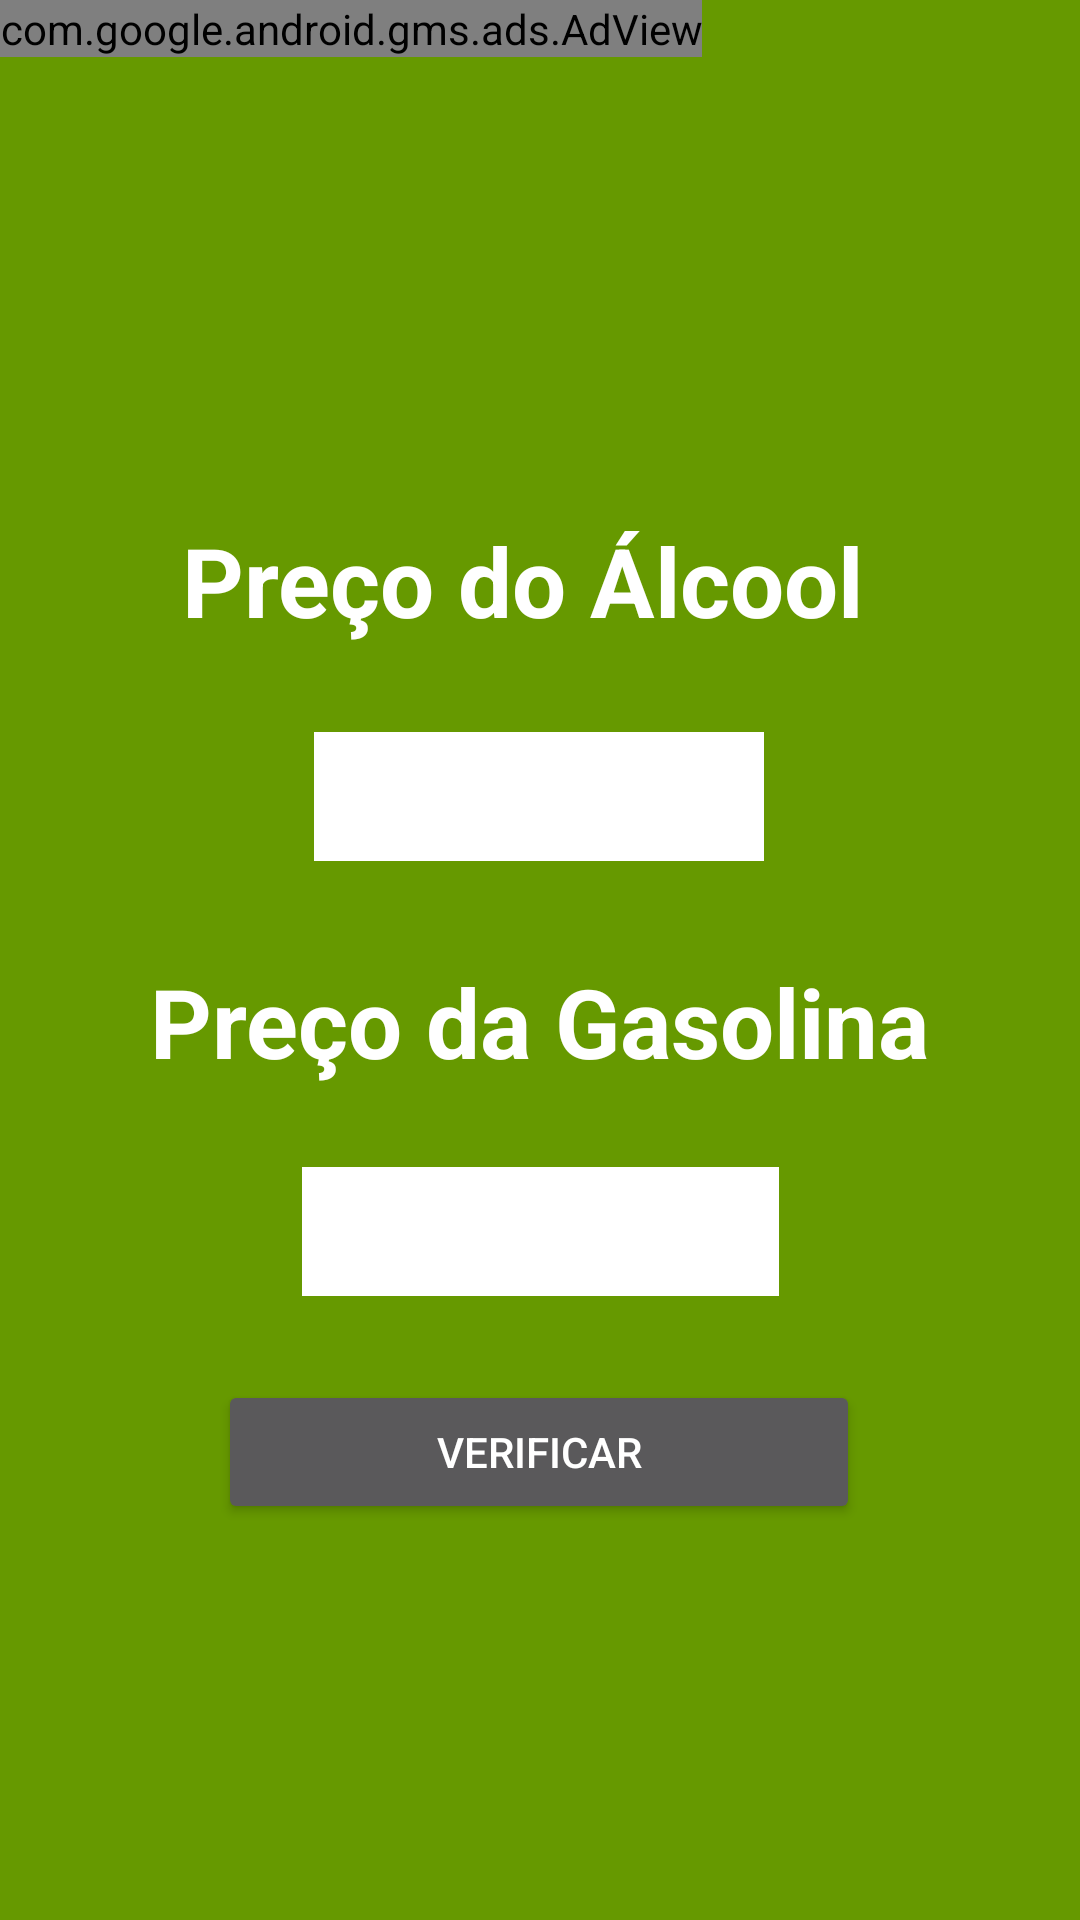

Reconstruct the res/layout file that produces this screen, plus the resources it refers to.
<!-- AndroidManifest.xml: activity theme meu_tema -->
<!-- res/layout/activity_main.xml -->
<?xml version="1.0" encoding="utf-8"?>
<android.support.constraint.ConstraintLayout xmlns:android="http://schemas.android.com/apk/res/android"
    xmlns:app="http://schemas.android.com/apk/res-auto"
    xmlns:tools="http://schemas.android.com/tools"
    android:layout_width="match_parent"
    android:layout_height="match_parent"
    android:background="@android:color/holo_green_dark"
    android:screenOrientation="portrait"
    tools:actionBarNavMode="@android:color/holo_green_dark"
    tools:context=".MainActivity"
    tools:layout_editor_absoluteY="25dp">

    <ImageView
        android:id="@+id/imageView"
        android:layout_width="364dp"
        android:layout_height="104dp"
        android:layout_marginEnd="8dp"
        android:layout_marginLeft="8dp"
        android:layout_marginRight="8dp"
        android:layout_marginStart="8dp"
        android:layout_marginTop="16dp"
        app:layout_constraintEnd_toEndOf="parent"
        app:layout_constraintStart_toStartOf="parent"
        app:layout_constraintTop_toTopOf="parent"
        app:srcCompat="@drawable/logo" />

    <TextView
        android:id="@+id/textView2"
        android:layout_width="238dp"
        android:layout_height="44dp"
        android:layout_marginTop="52dp"
        android:text="Preço do Álcool"
        android:textColor="@android:color/background_light"
        android:textSize="32sp"
        android:textStyle="bold"
        app:layout_constraintEnd_toEndOf="parent"
        app:layout_constraintHorizontal_bias="0.497"
        app:layout_constraintStart_toStartOf="parent"
        app:layout_constraintTop_toBottomOf="@+id/imageView" />

    <TextView
        android:id="@+id/textView3"
        android:layout_width="wrap_content"
        android:layout_height="46dp"
        android:layout_marginTop="32dp"
        android:text="Preço da Gasolina"
        android:textColor="@android:color/background_light"
        android:textSize="32sp"
        android:textStyle="bold"
        app:layout_constraintEnd_toEndOf="parent"
        app:layout_constraintStart_toStartOf="parent"
        app:layout_constraintTop_toBottomOf="@id/precoAlcoolId" />

    <EditText
        android:id="@+id/precoAlcoolId"
        android:layout_width="150dp"
        android:layout_height="43dp"
        android:layout_marginTop="28dp"
        android:background="@android:color/background_light"
        android:ems="10"
        android:inputType="numberDecimal"
        android:textAlignment="center"
        android:textColor="@android:color/black"
        app:layout_constraintEnd_toEndOf="parent"
        app:layout_constraintHorizontal_bias="0.498"
        app:layout_constraintStart_toStartOf="parent"
        app:layout_constraintTop_toBottomOf="@+id/textView2" />

    <EditText
        android:id="@+id/precoGasolinaId"
        android:layout_width="159dp"
        android:layout_height="43dp"
        android:layout_marginTop="24dp"
        android:background="@android:color/background_light"
        android:ems="10"
        android:inputType="numberDecimal"
        android:textAlignment="center"
        android:textColor="@android:color/black"
        app:layout_constraintEnd_toEndOf="parent"
        app:layout_constraintStart_toStartOf="parent"
        app:layout_constraintTop_toBottomOf="@+id/textView3" />

    <Button
        android:id="@+id/botaoVerificar"
        android:layout_width="214dp"
        android:layout_height="wrap_content"
        android:layout_marginTop="28dp"
        android:text="Verificar"
        app:layout_constraintEnd_toEndOf="parent"
        app:layout_constraintHorizontal_bias="0.497"
        app:layout_constraintStart_toStartOf="parent"
        app:layout_constraintTop_toBottomOf="@+id/precoGasolinaId" />

    <TextView
        android:id="@+id/textoResultadoId"
        android:layout_width="338dp"
        android:layout_height="63dp"
        android:textAlignment="center"
        android:textColor="@android:color/background_light"
        android:textSize="24sp"
        app:layout_constraintBottom_toBottomOf="parent"
        app:layout_constraintEnd_toEndOf="parent"
        app:layout_constraintHorizontal_bias="0.493"
        app:layout_constraintStart_toStartOf="parent"
        app:layout_constraintTop_toBottomOf="@+id/botaoVerificar"
        app:layout_constraintVertical_bias="0.226" />

    <com.google.android.gms.ads.AdView
        xmlns:ads="http://schemas.android.com/apk/res-auto"
        android:id="@+id/adView"
        android:layout_width="wrap_content"
        android:layout_height="wrap_content"
        android:layout_centerHorizontal="true"
        android:layout_alignParentBottom="true"
        ads:adSize="BANNER"
        ads:adUnitId="ca-app-pub-7436173854092434~6905008560">
    </com.google.android.gms.ads.AdView>

</android.support.constraint.ConstraintLayout>
<!-- resources referenced by this layout -->
<resources>
  <style name="meu_tema" parent="Theme.AppCompat.NoActionBar">
          <item name="colorAccent">@color/colorPrimaryDark</item>
      </style>
  <color name="colorPrimaryDark">#303F9F</color>
</resources>
